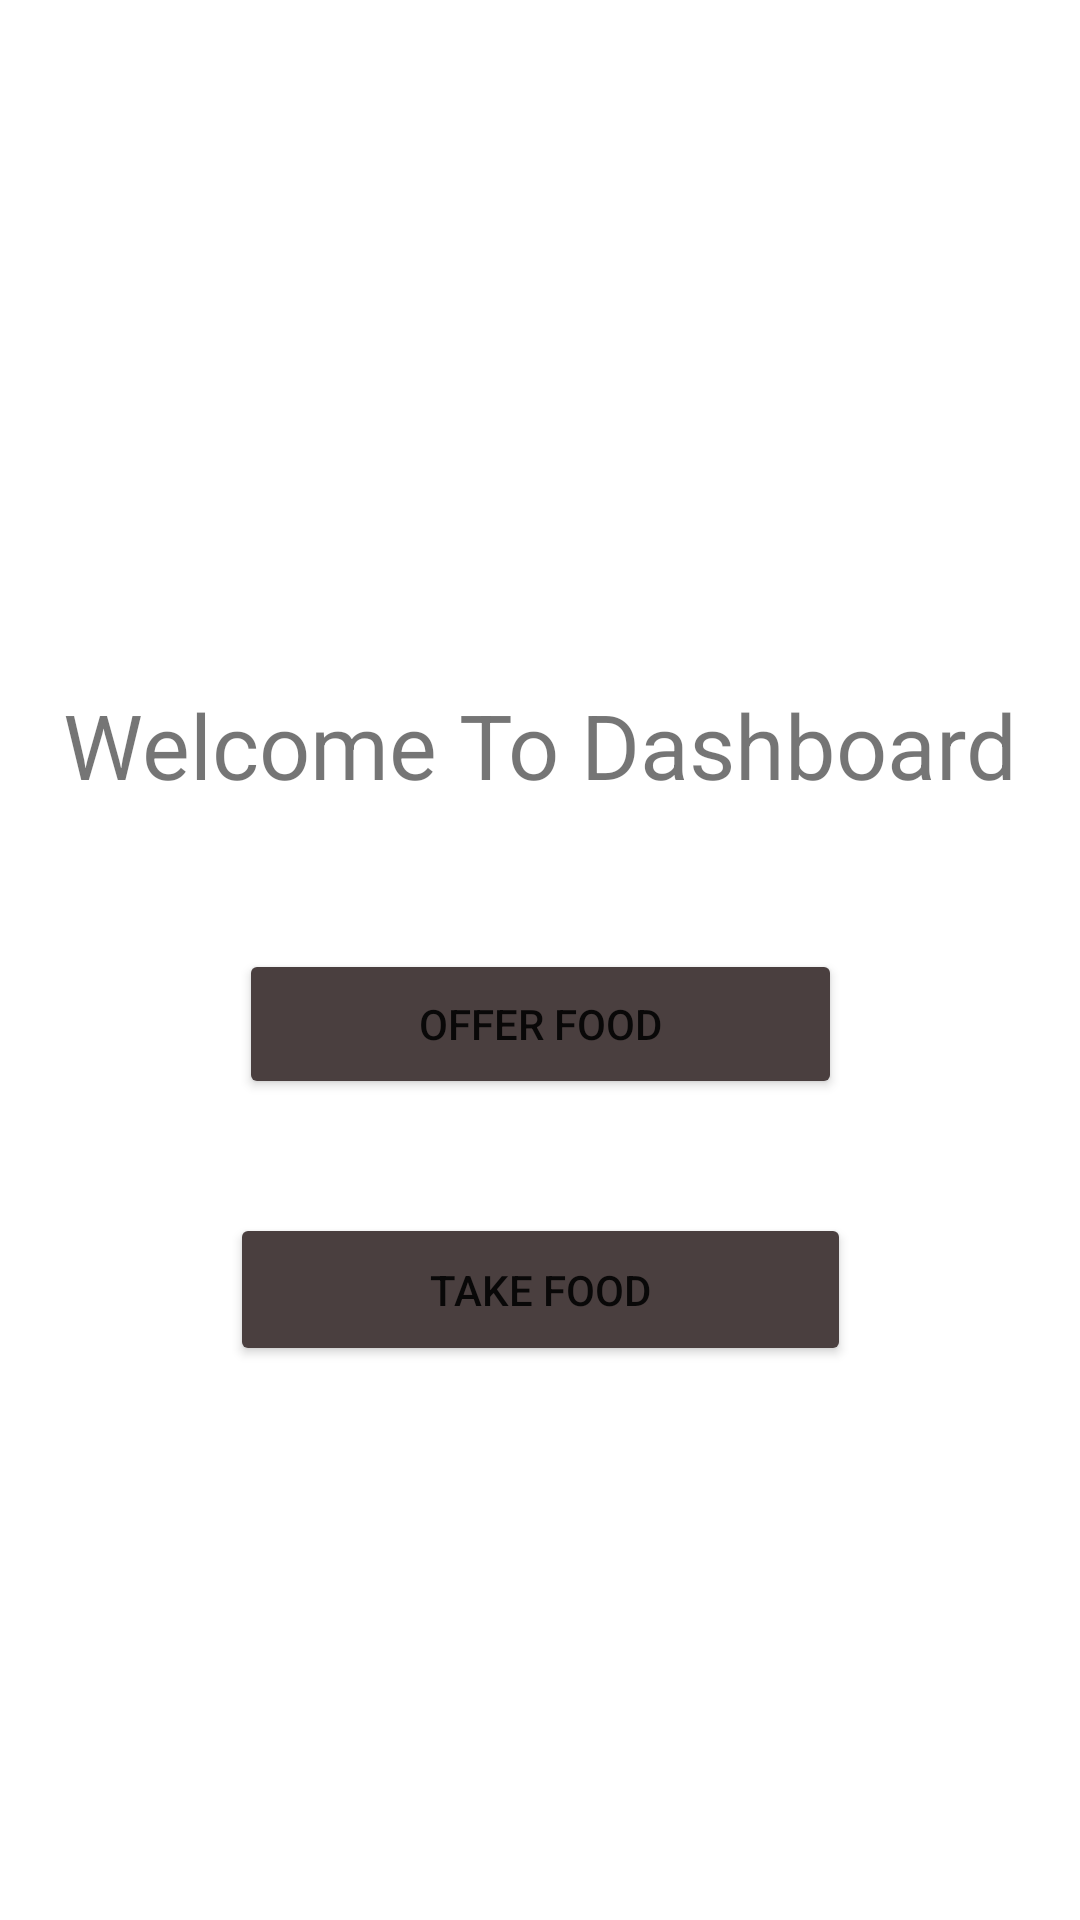

Android layout source for this screen:
<!-- AndroidManifest.xml: application theme Theme.FoodForAll -->
<!-- res/layout/activity_home.xml -->
<?xml version="1.0" encoding="utf-8"?>
<androidx.constraintlayout.widget.ConstraintLayout xmlns:android="http://schemas.android.com/apk/res/android"
    xmlns:app="http://schemas.android.com/apk/res-auto"
    xmlns:tools="http://schemas.android.com/tools"
    android:layout_width="match_parent"
    android:layout_height="match_parent"
    tools:context=".MainActivity">

    <TextView
        android:id="@+id/textView3"
        android:layout_width="wrap_content"
        android:layout_height="wrap_content"
        android:text="Welcome To Dashboard"
        android:textSize="30sp"
        app:layout_constraintBottom_toBottomOf="parent"
        app:layout_constraintEnd_toEndOf="parent"
        app:layout_constraintStart_toStartOf="parent"
        app:layout_constraintTop_toTopOf="parent"
        app:layout_constraintVertical_bias="0.38" />

    <Button
        android:id="@+id/button"
        android:layout_width="201dp"
        android:layout_height="50dp"
        android:layout_marginTop="48dp"
        android:onClick="logout"
        android:text="Offer Food"
        app:backgroundTint="#4A3F3F"
        app:layout_constraintEnd_toEndOf="parent"
        app:layout_constraintStart_toStartOf="parent"
        app:layout_constraintTop_toBottomOf="@+id/textView3" />

    <Button
        android:id="@+id/button2"
        android:layout_width="207dp"
        android:layout_height="51dp"
        android:layout_marginTop="136dp"
        android:onClick="logout"
        android:text="Take Food"
        app:backgroundTint="#4A3F3F"
        app:layout_constraintEnd_toEndOf="parent"
        app:layout_constraintStart_toStartOf="parent"
        app:layout_constraintTop_toBottomOf="@+id/textView3" />
</androidx.constraintlayout.widget.ConstraintLayout>
<!-- resources referenced by this layout -->
<resources>
  <style name="Theme.FoodForAll" parent="Theme.MaterialComponents.DayNight.DarkActionBar">
          
          <item name="colorPrimary">@color/purple_500</item>
          <item name="colorPrimaryVariant">@color/purple_700</item>
          <item name="colorOnPrimary">@color/white</item>
          
          <item name="colorSecondary">@color/teal_200</item>
          <item name="colorSecondaryVariant">@color/teal_700</item>
          <item name="colorOnSecondary">@color/black</item>
          
          <item name="android:statusBarColor" tools:targetApi="l">?attr/colorPrimaryVariant</item>
          
      </style>
  <!-- not gathered from this repository: default colours our renderer supplied (Android Studio template values) -->
  <color name="purple_500">#FF6200EE</color>
  <color name="purple_700">#FF3700B3</color>
  <color name="teal_200">#FF03DAC5</color>
  <color name="teal_700">#FF018786</color>
  <color name="black">#FF000000</color>
  <color name="white">#FFFFFFFF</color>
</resources>
